24-way image classification set "piano" from GitHub (ravenmoon903/Piano-Triad-Recognizer); label vocabulary: a maj, a min, ab maj, ab min, b maj, b min, bb maj, bb min, c maj, c min, d maj, d min, db maj, db min, e maj, e min, eb maj, eb min, f maj, f min, g maj, g min, gb maj, gb min.

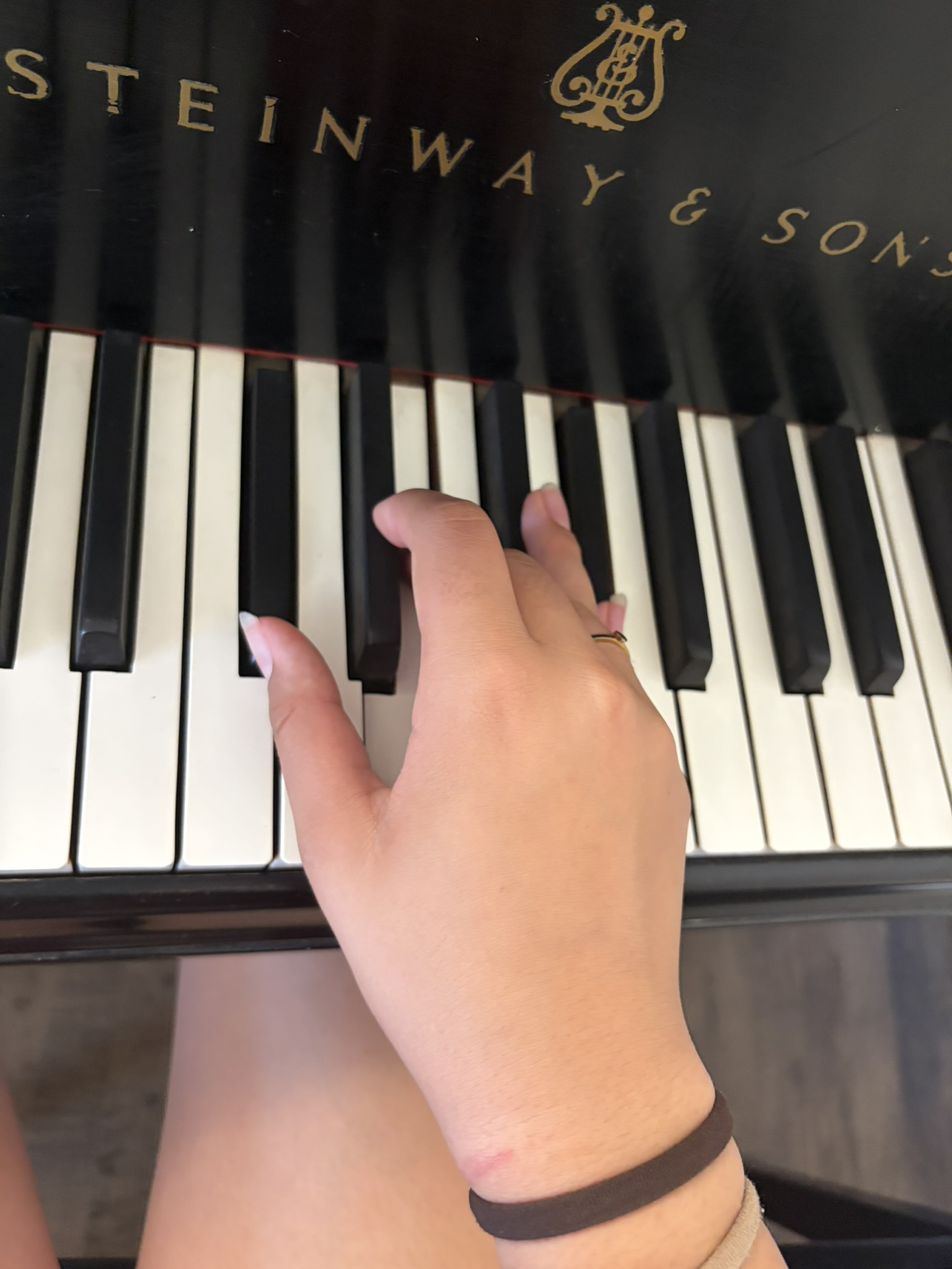
Label: db min

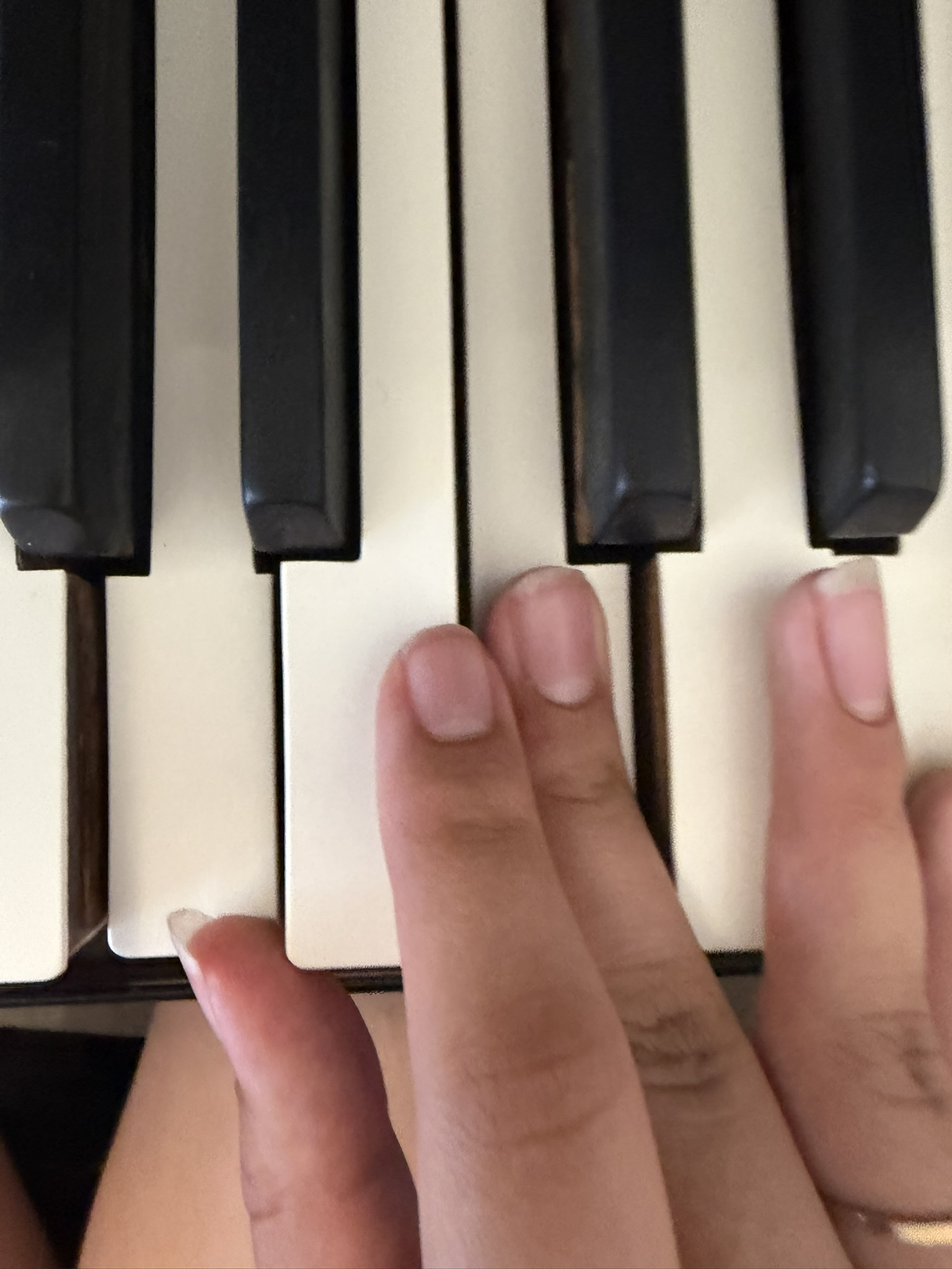
Label: a min

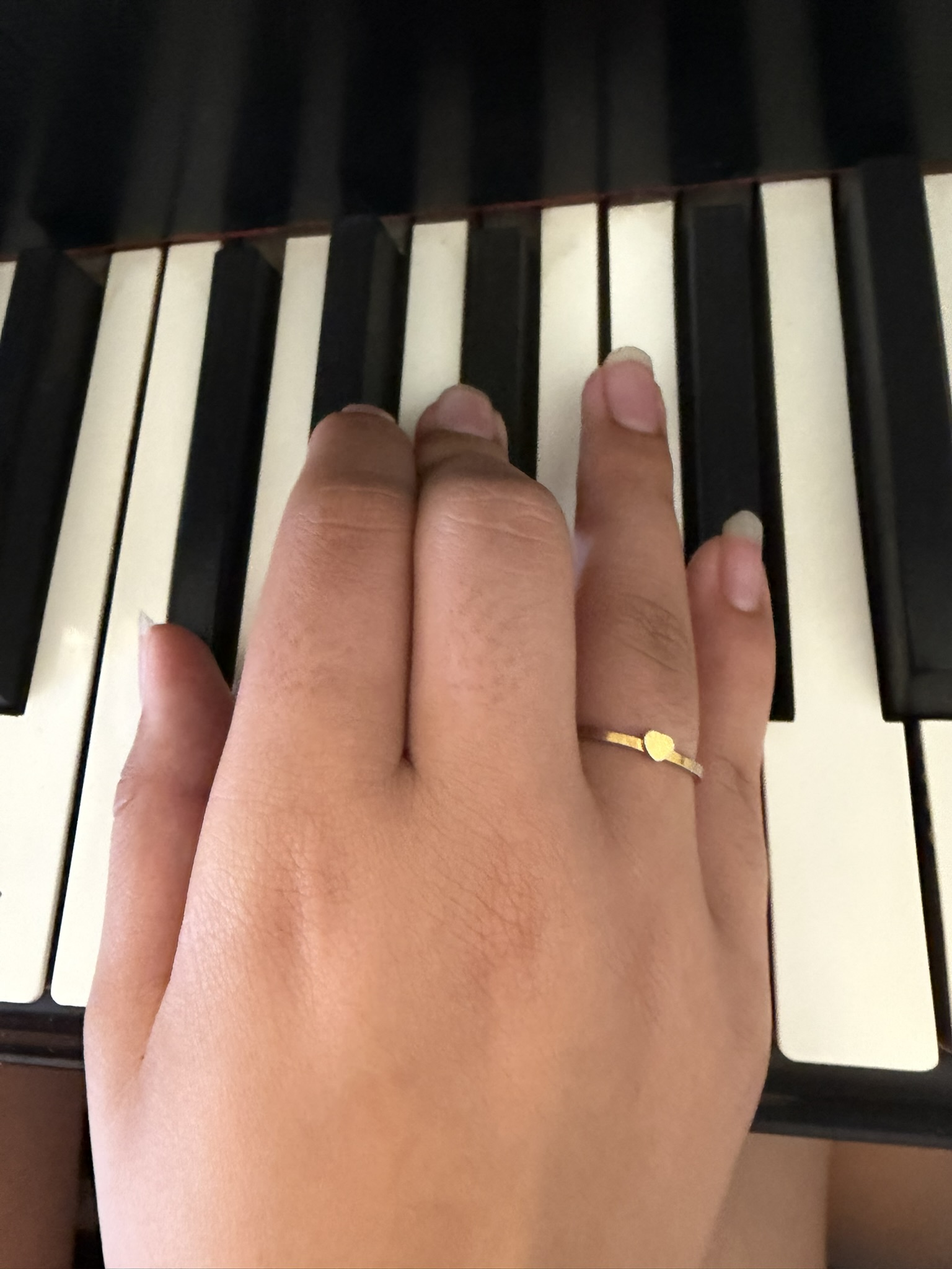
Label: gb maj

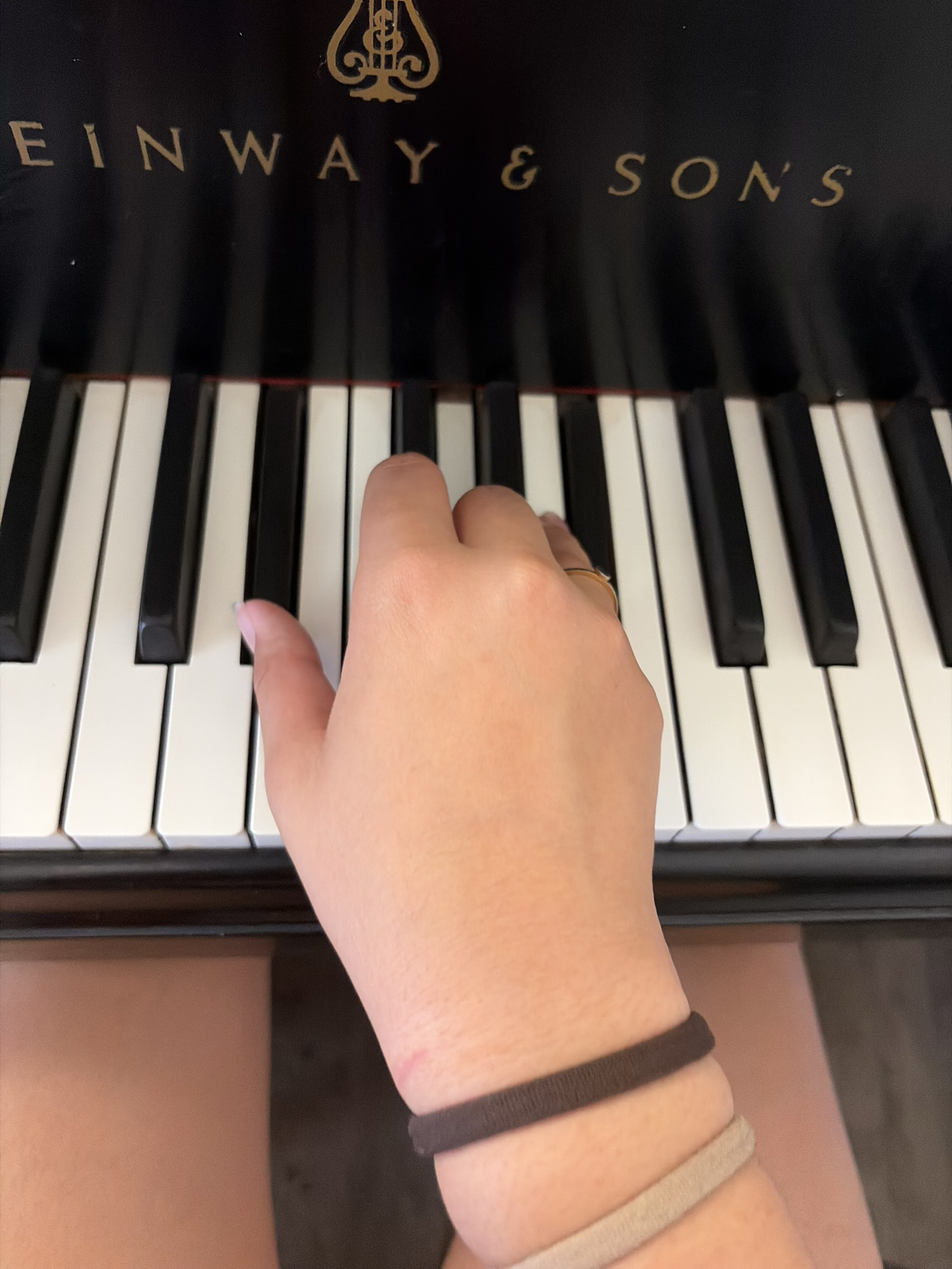
Label: eb maj

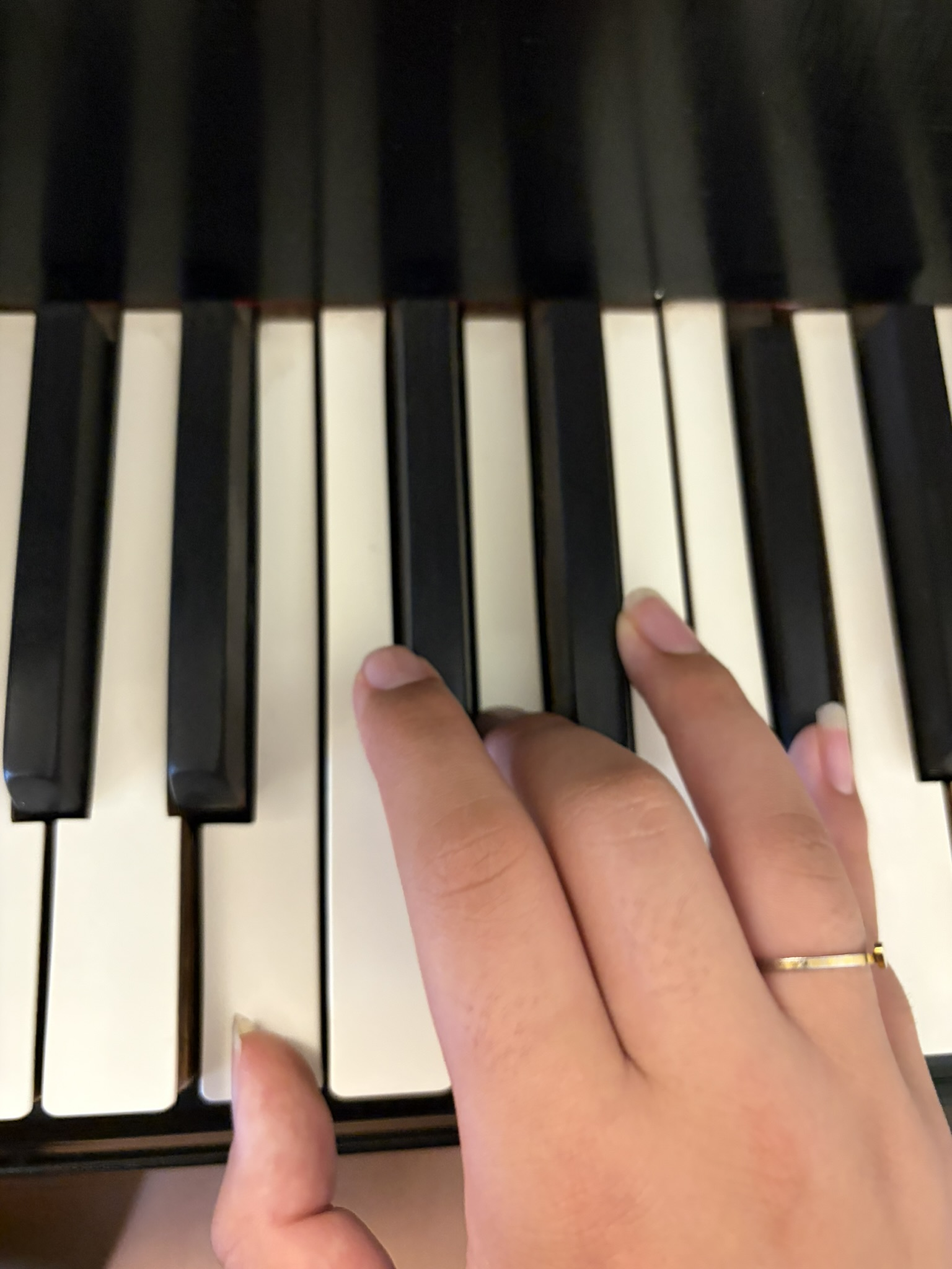
Label: b min

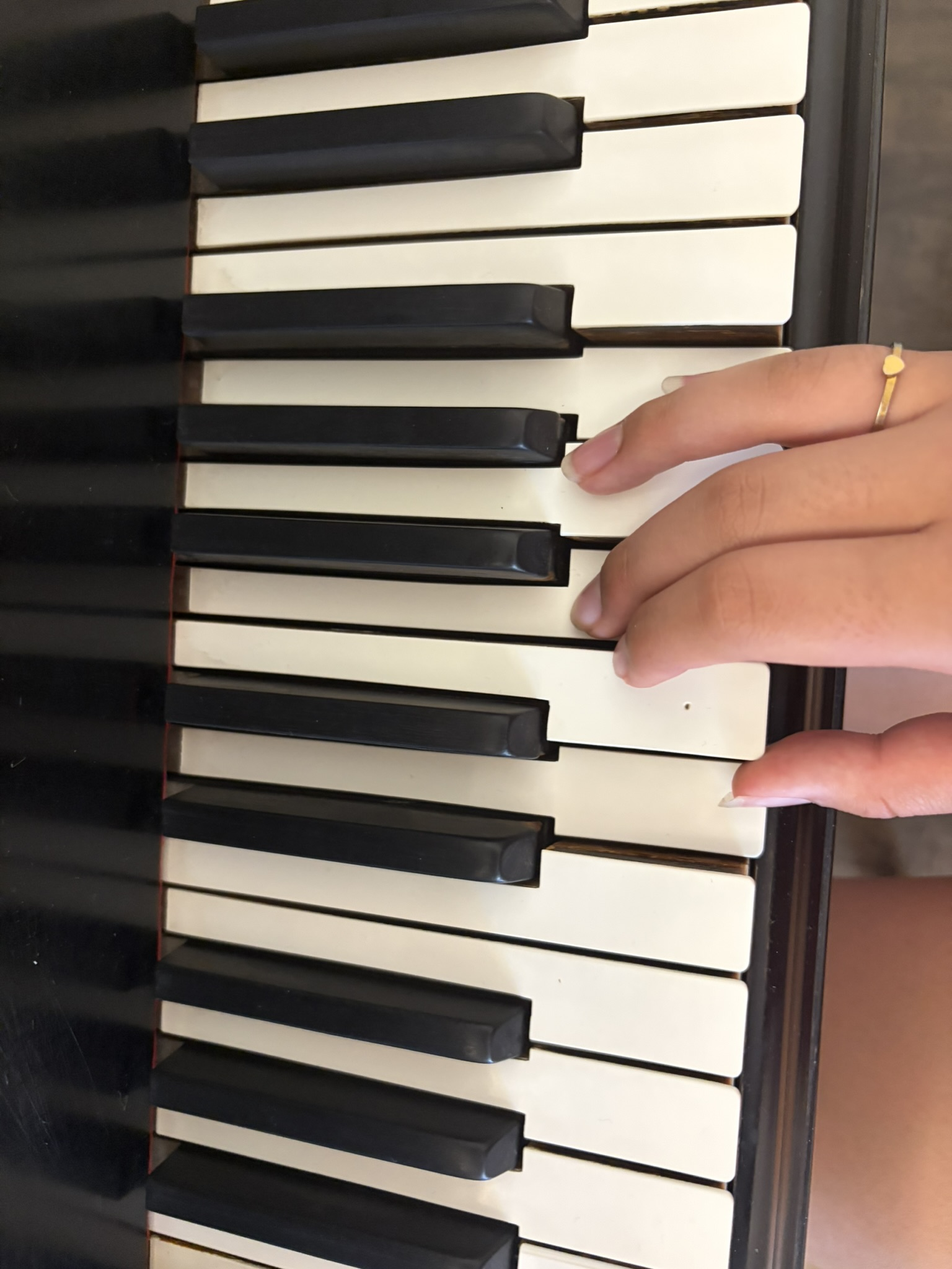
Label: d maj
